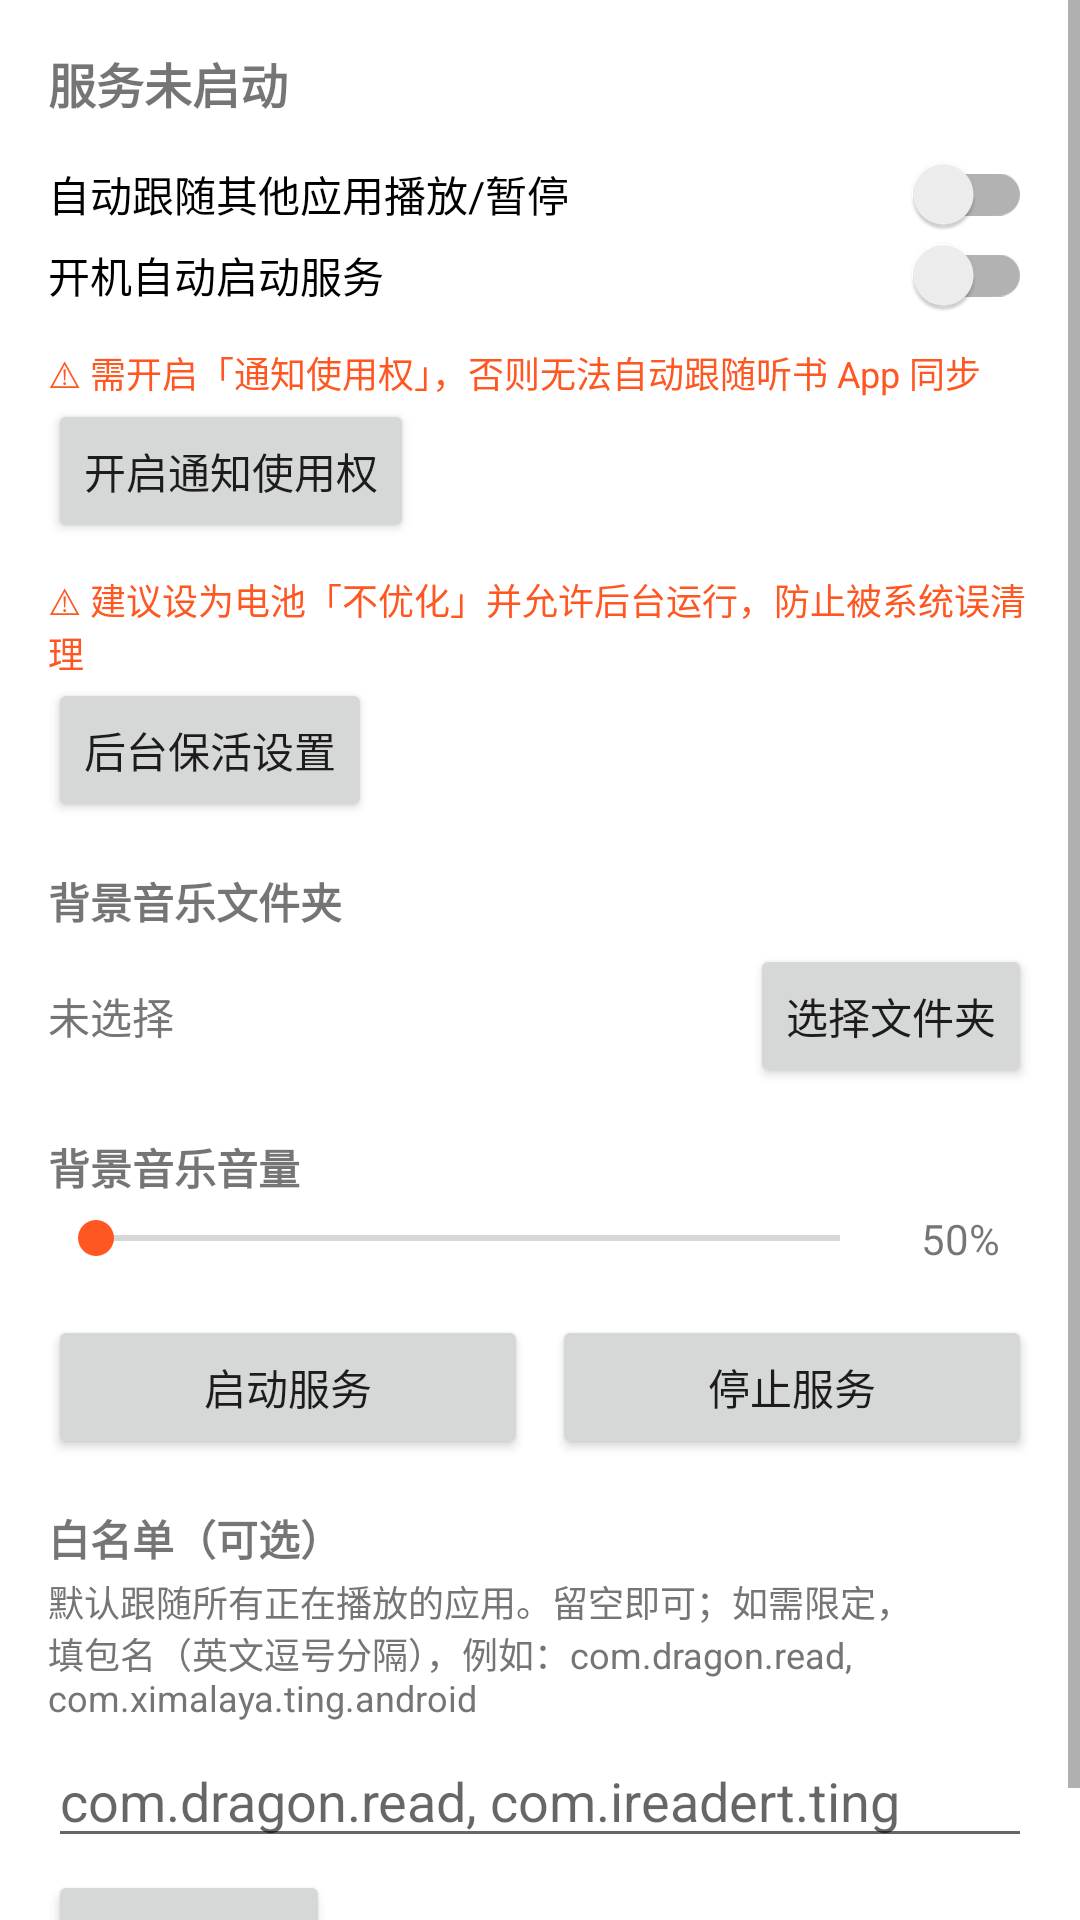

Produce the Android XML layout that renders to this screen, including the resource entries it uses.
<!-- AndroidManifest.xml: application theme Theme.AudiobookBgm -->
<!-- res/layout/activity_main.xml -->
<?xml version="1.0" encoding="utf-8"?>
<LinearLayout xmlns:android="http://schemas.android.com/apk/res/android"
    xmlns:app="http://schemas.android.com/apk/res-auto"
    android:layout_width="match_parent"
    android:layout_height="match_parent"
    android:orientation="vertical"
    android:background="@android:color/white">

    <ScrollView
        android:layout_width="match_parent"
        android:layout_height="wrap_content"
        android:fillViewport="true">

        <LinearLayout
            android:layout_width="match_parent"
            android:layout_height="wrap_content"
            android:orientation="vertical"
            android:padding="16dp">

            <TextView
                android:id="@+id/tv_status"
                android:layout_width="match_parent"
                android:layout_height="wrap_content"
                android:textSize="16sp"
                android:textStyle="bold"
                android:text="服务未启动" />

            <androidx.appcompat.widget.SwitchCompat
                android:id="@+id/sw_sync"
                android:layout_width="match_parent"
                android:layout_height="wrap_content"
                android:layout_marginTop="12dp"
                android:text="自动跟随其他应用播放/暂停" />

            <androidx.appcompat.widget.SwitchCompat
                android:id="@+id/sw_autostart"
                android:layout_width="match_parent"
                android:layout_height="wrap_content"
                android:text="开机自动启动服务" />

            <TextView
                android:id="@+id/tv_notif_hint"
                android:layout_width="match_parent"
                android:layout_height="wrap_content"
                android:layout_marginTop="10dp"
                android:textColor="@color/accent"
                android:textSize="12sp"
                android:text="⚠ 需开启「通知使用权」，否则无法自动跟随听书 App 同步" />

            <Button
                android:id="@+id/btn_notif_access"
                android:layout_width="wrap_content"
                android:layout_height="wrap_content"
                android:text="开启通知使用权" />

            <TextView
                android:id="@+id/tv_battery_hint"
                android:layout_width="match_parent"
                android:layout_height="wrap_content"
                android:layout_marginTop="10dp"
                android:textColor="@color/accent"
                android:textSize="12sp"
                android:text="⚠ 建议设为电池「不优化」并允许后台运行，防止被系统误清理" />

            <Button
                android:id="@+id/btn_battery"
                android:layout_width="wrap_content"
                android:layout_height="wrap_content"
                android:text="后台保活设置" />

            <TextView
                android:layout_width="match_parent"
                android:layout_height="wrap_content"
                android:layout_marginTop="16dp"
                android:text="背景音乐文件夹"
                android:textStyle="bold" />

            <LinearLayout
                android:layout_width="match_parent"
                android:layout_height="wrap_content"
                android:layout_marginTop="4dp"
                android:orientation="horizontal"
                android:gravity="center_vertical">

                <TextView
                    android:id="@+id/tv_folder"
                    android:layout_width="0dp"
                    android:layout_height="wrap_content"
                    android:layout_weight="1"
                    android:text="未选择"
                    android:textColor="@color/text_secondary" />

                <Button
                    android:id="@+id/btn_pick_folder"
                    android:layout_width="wrap_content"
                    android:layout_height="wrap_content"
                    android:text="选择文件夹" />
            </LinearLayout>

            <TextView
                android:layout_width="match_parent"
                android:layout_height="wrap_content"
                android:layout_marginTop="16dp"
                android:text="背景音乐音量"
                android:textStyle="bold" />

            <LinearLayout
                android:layout_width="match_parent"
                android:layout_height="wrap_content"
                android:layout_marginTop="4dp"
                android:orientation="horizontal"
                android:gravity="center_vertical">

                <SeekBar
                    android:id="@+id/sb_volume"
                    android:layout_width="0dp"
                    android:layout_height="wrap_content"
                    android:layout_weight="1"
                    android:max="100" />

                <TextView
                    android:id="@+id/tv_volume_pct"
                    android:layout_width="48dp"
                    android:layout_height="wrap_content"
                    android:gravity="center"
                    android:text="50%" />
            </LinearLayout>

            <LinearLayout
                android:layout_width="match_parent"
                android:layout_height="wrap_content"
                android:layout_marginTop="16dp"
                android:orientation="horizontal">

                <Button
                    android:id="@+id/btn_start"
                    android:layout_width="0dp"
                    android:layout_height="wrap_content"
                    android:layout_weight="1"
                    android:text="启动服务" />

                <Space
                    android:layout_width="8dp"
                    android:layout_height="1dp" />

                <Button
                    android:id="@+id/btn_stop"
                    android:layout_width="0dp"
                    android:layout_height="wrap_content"
                    android:layout_weight="1"
                    android:text="停止服务" />
            </LinearLayout>

            <TextView
                android:layout_width="match_parent"
                android:layout_height="wrap_content"
                android:layout_marginTop="16dp"
                android:text="白名单（可选）"
                android:textStyle="bold" />

            <TextView
                android:layout_width="match_parent"
                android:layout_height="wrap_content"
                android:layout_marginTop="2dp"
                android:text="默认跟随所有正在播放的应用。留空即可；如需限定，填包名（英文逗号分隔），例如：com.dragon.read, com.ximalaya.ting.android"
                android:textColor="@color/text_secondary"
                android:textSize="12sp" />

            <EditText
                android:id="@+id/et_whitelist"
                android:layout_width="match_parent"
                android:layout_height="wrap_content"
                android:layout_marginTop="4dp"
                android:hint="com.dragon.read, com.ireadert.ting" />

            <Button
                android:id="@+id/btn_save_whitelist"
                android:layout_width="wrap_content"
                android:layout_height="wrap_content"
                android:layout_marginTop="4dp"
                android:text="保存白名单" />
        </LinearLayout>
    </ScrollView>

    <TextView
        android:id="@+id/tv_list_header"
        android:layout_width="match_parent"
        android:layout_height="wrap_content"
        android:paddingLeft="16dp"
        android:paddingRight="16dp"
        android:paddingBottom="4dp"
        android:text="音乐列表（0 首）"
        android:textStyle="bold" />

    <ListView
        android:id="@+id/lv_tracks"
        android:layout_width="match_parent"
        android:layout_height="0dp"
        android:layout_weight="1"
        android:divider="@android:color/transparent"
        android:dividerHeight="4dp" />
</LinearLayout>
<!-- resources referenced by this layout -->
<resources>
  <color name="accent">#FF5722</color>
  <color name="text_secondary">#757575</color>
  <style name="Theme.AudiobookBgm" parent="Theme.AppCompat.Light.NoActionBar">
          <item name="colorPrimary">@color/primary</item>
          <item name="colorPrimaryDark">@color/primary_dark</item>
          <item name="colorAccent">@color/accent</item>
          <item name="android:statusBarColor">@android:color/white</item>
          <item name="android:windowLightStatusBar">true</item>
      </style>
  <color name="primary">#3F51B5</color>
  <color name="primary_dark">#303F9F</color>
</resources>
